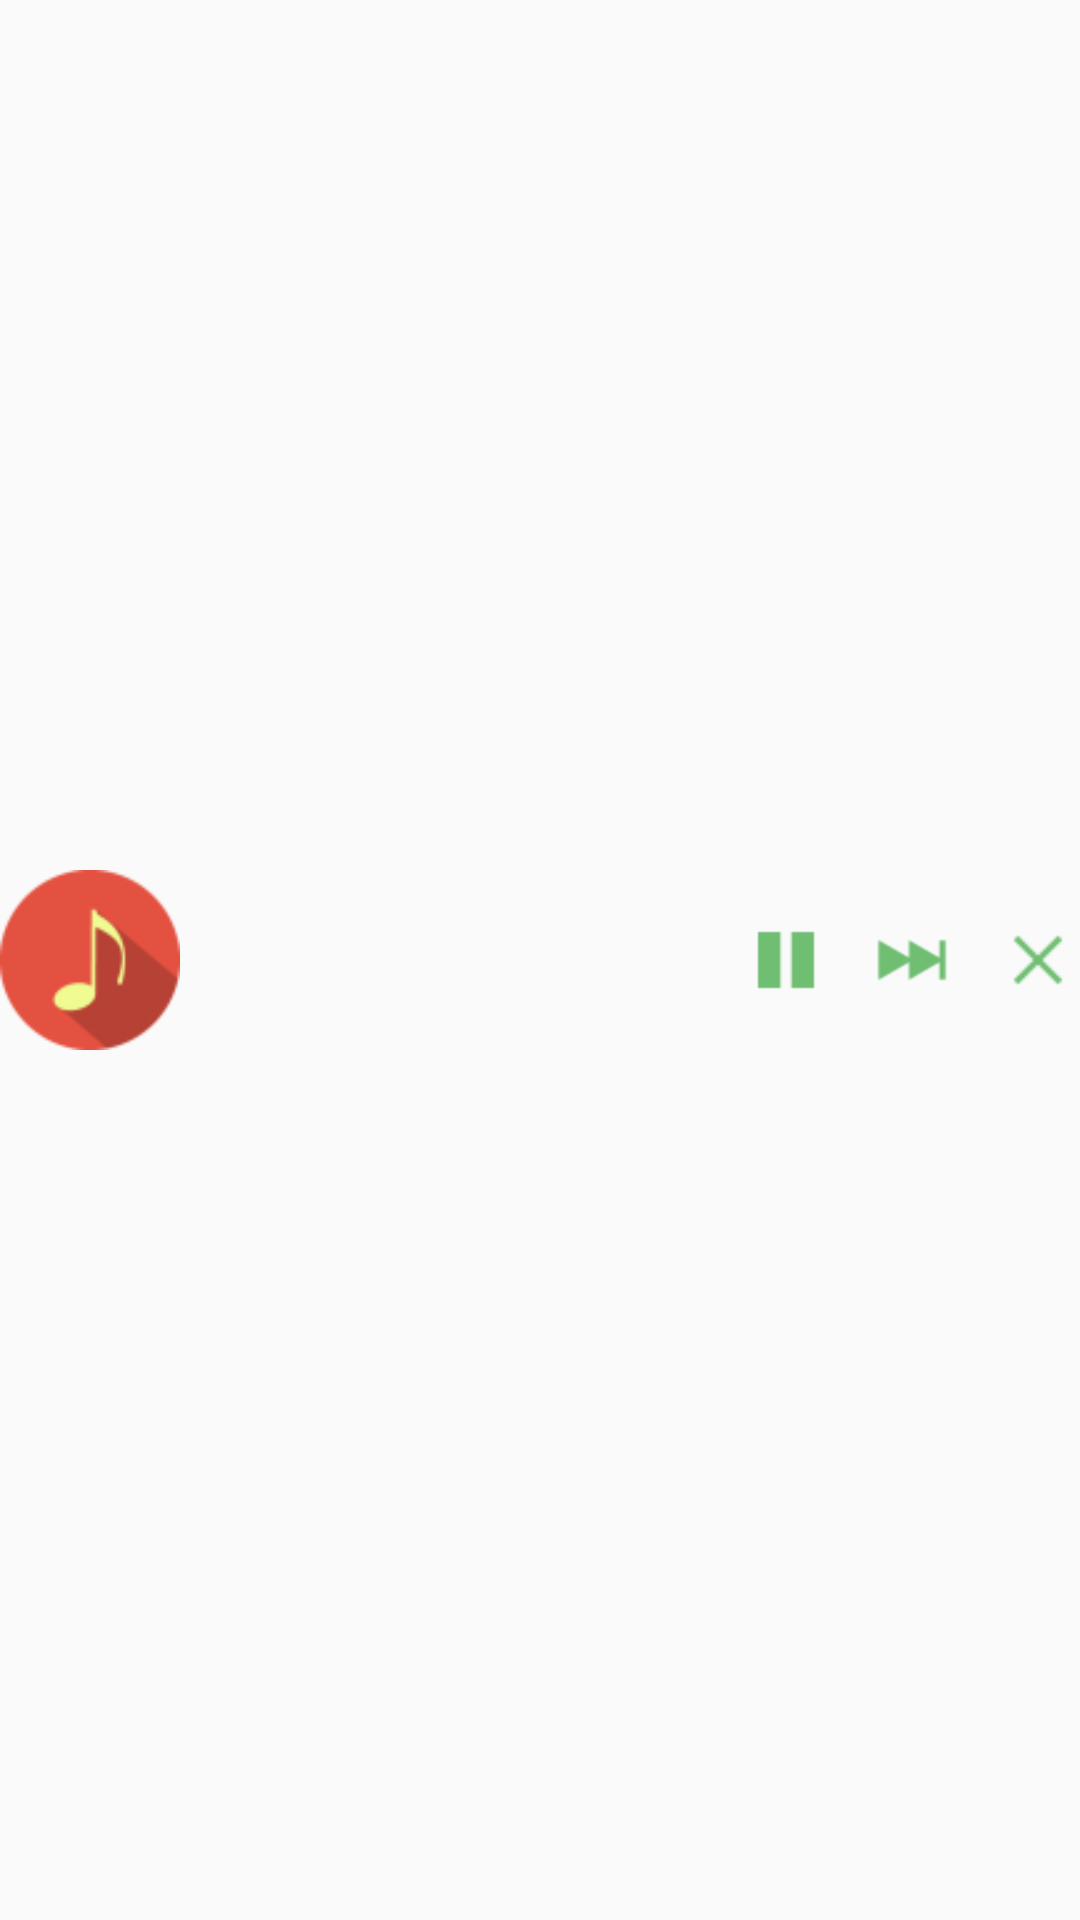

Here is an Android app screen rendered from its layout file. Give the layout XML and the strings, colors and styles it references.
<!-- AndroidManifest.xml: application theme Theme.AppCompat.Light.DarkActionBar -->
<!-- res/layout/custom_notification.xml -->
<?xml version="1.0" encoding="utf-8"?>
<LinearLayout android:orientation="vertical" android:layout_width="fill_parent" android:layout_height="fill_parent"
  xmlns:android="http://schemas.android.com/apk/res/android">
    <LinearLayout android:gravity="center" android:orientation="horizontal" android:layout_width="fill_parent" android:layout_height="fill_parent">
        <ImageView android:id="@+id/imageViewAlbumArt" android:layout_width="60.0dip" android:layout_height="60.0dip" android:src="@drawable/ic_launcher" />
        <LinearLayout android:gravity="center" android:orientation="vertical" android:padding="5.0dip" android:layout_width="fill_parent" android:layout_height="fill_parent" android:layout_weight="1.0">
            <TextView android:textSize="20.0dip" android:textColor="@color/action_bar" android:gravity="center_vertical" android:id="@+id/textSongName" android:layout_width="fill_parent" android:layout_height="wrap_content" android:singleLine="true" android:selectAllOnFocus="true" />
            <TextView android:textSize="15.0dip" android:textColor="#ffc0c0c0" android:ellipsize="marquee" android:gravity="center_vertical" android:id="@+id/textAlbumName" android:layout_width="fill_parent" android:layout_height="wrap_content" android:singleLine="true" android:selectAllOnFocus="true" android:marqueeRepeatLimit="marquee_forever" />
        </LinearLayout>
        <LinearLayout android:gravity="center" android:orientation="horizontal" android:layout_width="fill_parent" android:layout_height="wrap_content" android:layout_weight="1.5">
            <Button android:id="@+id/btnPause" android:background="@drawable/ic_action_pause_green" android:layout_width="32.0dip" android:layout_height="32.0dip" android:layout_margin="5.0dip" />
            <Button android:id="@+id/btnPlay" android:background="@drawable/ic_action_play_green" android:visibility="gone" android:layout_width="32.0dip" android:layout_height="32.0dip" android:layout_margin="5.0dip" />
            <Button android:id="@+id/btnNext" android:background="@drawable/ic_action_next_green" android:layout_width="32.0dip" android:layout_height="32.0dip" android:layout_margin="5.0dip" />
        </LinearLayout>
        <Button android:id="@+id/btnDelete" android:background="@drawable/ic_action_remove_green" android:layout_width="28.0dip" android:layout_height="28.0dip" android:layout_marginLeft="5.0dip" />
    </LinearLayout>
</LinearLayout>
<!-- resources referenced by this layout -->
<resources>
  <color name="action_bar">#ff4caf50</color>
  <!-- drawable ic_action_next_green: png bitmap (drawable, 290 bytes) -->
  <!-- drawable ic_action_pause_green: png bitmap (drawable, 132 bytes) -->
  <!-- drawable ic_action_play_green: png bitmap (drawable, 284 bytes) -->
  <!-- drawable ic_action_remove_green: png bitmap (drawable, 186 bytes) -->
  <!-- drawable ic_launcher: png bitmap (drawable, 2590 bytes) -->
</resources>
